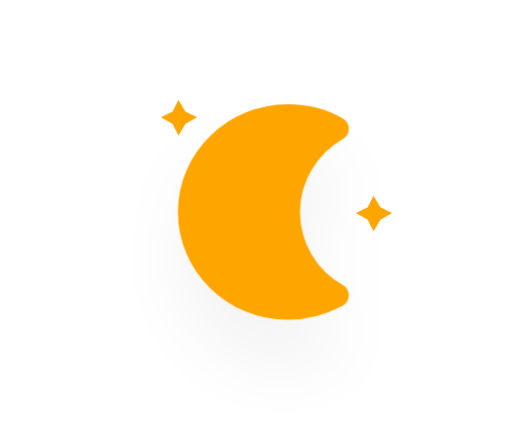
t = 0.00 s
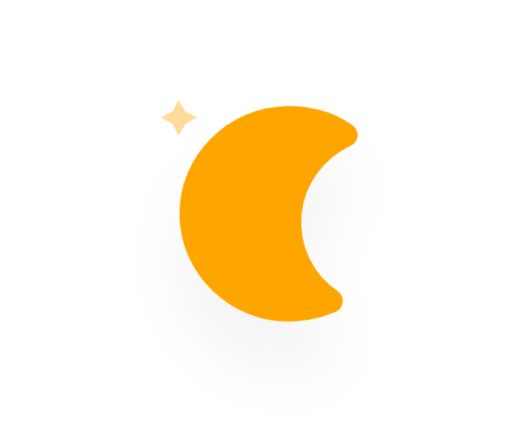
t = 5.00 s
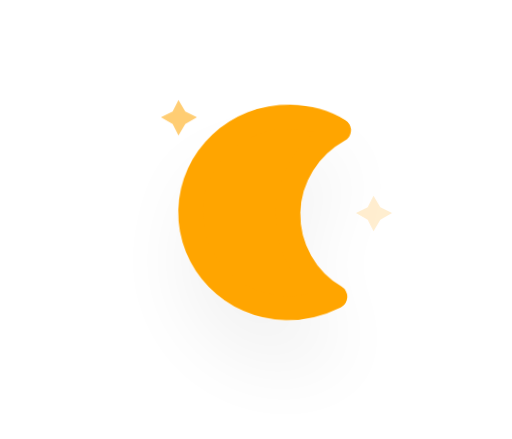
t = 5.75 s
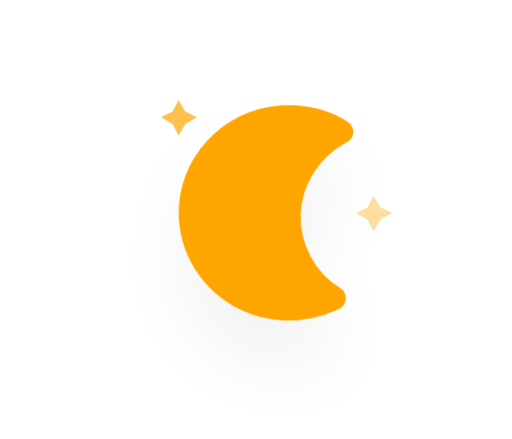
t = 6.50 s
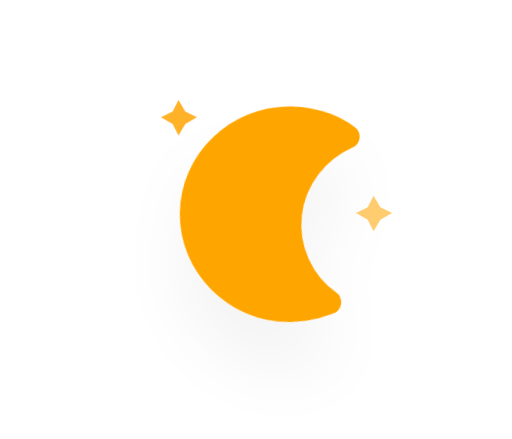
t = 7.25 s
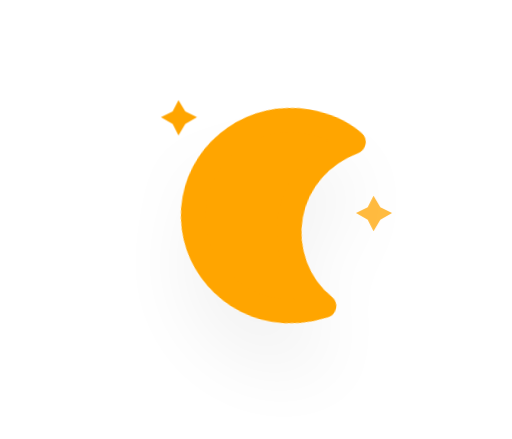
t = 8.00 s

The animated SVG that drew these frames (rendered in a browser with its animation timeline set to each time). Animation: 3 CSS @keyframes rules; frames cover the first 8.00 s, repeats indefinitely.

<?xml version="1.0" encoding="UTF-8"?>
<!-- (c) ammap.com | SVG weather icons -->
<svg width="56" height="48" version="1.1" xmlns="http://www.w3.org/2000/svg" viewBox="20 -5 42 36" preserveAspectRatio="xMidYMid meet">
  <defs>
    <filter id="blur" x="-.3038" y="-.3318" width="1.6076" height="1.894">
      <feGaussianBlur in="SourceAlpha" stdDeviation="3" />
      <feOffset dx="0" dy="4" result="offsetblur" />
      <feComponentTransfer>
        <feFuncA slope="0.05" type="linear" />
      </feComponentTransfer>
      <feMerge>
        <feMergeNode />
        <feMergeNode in="SourceGraphic" />
      </feMerge>
    </filter>
    <style type="text/css">
      <![CDATA[
      /*
** MOON
*/
      @keyframes am-weather-moon {
        0% {
          -webkit-transform: rotate(0deg);
          -moz-transform: rotate(0deg);
          -ms-transform: rotate(0deg);
          transform: rotate(0deg);
        }

        50% {
          -webkit-transform: rotate(15deg);
          -moz-transform: rotate(15deg);
          -ms-transform: rotate(15deg);
          transform: rotate(15deg);
        }

        100% {
          -webkit-transform: rotate(0deg);
          -moz-transform: rotate(0deg);
          -ms-transform: rotate(0deg);
          transform: rotate(0deg);
        }
      }

      .am-weather-moon {
        -webkit-animation-name: am-weather-moon;
        -moz-animation-name: am-weather-moon;
        -ms-animation-name: am-weather-moon;
        animation-name: am-weather-moon;
        -webkit-animation-duration: 6s;
        -moz-animation-duration: 6s;
        -ms-animation-duration: 6s;
        animation-duration: 6s;
        -webkit-animation-timing-function: linear;
        -moz-animation-timing-function: linear;
        -ms-animation-timing-function: linear;
        animation-timing-function: linear;
        -webkit-animation-iteration-count: infinite;
        -moz-animation-iteration-count: infinite;
        -ms-animation-iteration-count: infinite;
        animation-iteration-count: infinite;
        -webkit-transform-origin: 12.5px 15.15px 0;
        /* TODO FF CENTER ISSUE */
        -moz-transform-origin: 12.5px 15.15px 0;
        /* TODO FF CENTER ISSUE */
        -ms-transform-origin: 12.5px 15.15px 0;
        /* TODO FF CENTER ISSUE */
        transform-origin: 12.5px 15.15px 0;
        /* TODO FF CENTER ISSUE */
      }

      @keyframes am-weather-moon-star-1 {
        0% {
          opacity: 0;
        }

        100% {
          opacity: 1;
        }
      }

      .am-weather-moon-star-1 {
        -webkit-animation-name: am-weather-moon-star-1;
        -moz-animation-name: am-weather-moon-star-1;
        -ms-animation-name: am-weather-moon-star-1;
        animation-name: am-weather-moon-star-1;
        -webkit-animation-delay: 3s;
        -moz-animation-delay: 3s;
        -ms-animation-delay: 3s;
        animation-delay: 3s;
        -webkit-animation-duration: 5s;
        -moz-animation-duration: 5s;
        -ms-animation-duration: 5s;
        animation-duration: 5s;
        -webkit-animation-timing-function: linear;
        -moz-animation-timing-function: linear;
        -ms-animation-timing-function: linear;
        animation-timing-function: linear;
        -webkit-animation-iteration-count: 1;
        -moz-animation-iteration-count: 1;
        -ms-animation-iteration-count: 1;
        animation-iteration-count: 1;
      }

      @keyframes am-weather-moon-star-2 {
        0% {
          opacity: 0;
        }

        100% {
          opacity: 1;
        }
      }

      .am-weather-moon-star-2 {
        -webkit-animation-name: am-weather-moon-star-2;
        -moz-animation-name: am-weather-moon-star-2;
        -ms-animation-name: am-weather-moon-star-2;
        animation-name: am-weather-moon-star-2;
        -webkit-animation-delay: 5s;
        -moz-animation-delay: 5s;
        -ms-animation-delay: 5s;
        animation-delay: 5s;
        -webkit-animation-duration: 4s;
        -moz-animation-duration: 4s;
        -ms-animation-duration: 4s;
        animation-duration: 4s;
        -webkit-animation-timing-function: linear;
        -moz-animation-timing-function: linear;
        -ms-animation-timing-function: linear;
        animation-timing-function: linear;
        -webkit-animation-iteration-count: 1;
        -moz-animation-iteration-count: 1;
        -ms-animation-iteration-count: 1;
        animation-iteration-count: 1;
      }
      ]]>
    </style>
  </defs>
  <g id="night" transform="translate(-4,-18)" filter="url(#blur)">
    <g transform="matrix(.8 0 0 .78534 36 20.022)" stroke-width="1.2616">
      <g class="am-weather-moon-star-1"
        style="-moz-animation-delay:3s;-moz-animation-duration:5s;-moz-animation-iteration-count:1;-moz-animation-name:am-weather-moon-star-1;-moz-animation-timing-function:linear;-ms-animation-delay:3s;-ms-animation-duration:5s;-ms-animation-iteration-count:1;-ms-animation-name:am-weather-moon-star-1;-ms-animation-timing-function:linear;-webkit-animation-delay:3s;-webkit-animation-duration:5s;-webkit-animation-iteration-count:1;-webkit-animation-name:am-weather-moon-star-1;-webkit-animation-timing-function:linear">
        <polygon points="4 2.7 5.2 3.3 4 4 3.3 5.2 2.7 4 1.5 3.3 2.7 2.7 3.3 1.5" fill="#ffa500" stroke-miterlimit="10"
          stroke-width="1.4105" />
      </g>
      <g class="am-weather-moon-star-2"
        style="-moz-animation-delay:5s;-moz-animation-duration:4s;-moz-animation-iteration-count:1;-moz-animation-name:am-weather-moon-star-2;-moz-animation-timing-function:linear;-ms-animation-delay:5s;-ms-animation-duration:4s;-ms-animation-iteration-count:1;-ms-animation-name:am-weather-moon-star-2;-ms-animation-timing-function:linear;-webkit-animation-delay:5s;-webkit-animation-duration:4s;-webkit-animation-iteration-count:1;-webkit-animation-name:am-weather-moon-star-2;-webkit-animation-timing-function:linear">
        <polygon transform="translate(20,10)" points="4 2.7 5.2 3.3 4 4 3.3 5.2 2.7 4 1.5 3.3 2.7 2.7 3.3 1.5"
          fill="#ffa500" stroke-miterlimit="10" stroke-width="1.4105" />
      </g>
      <g class="am-weather-moon"
        style="-moz-animation-duration:6s;-moz-animation-iteration-count:infinite;-moz-animation-name:am-weather-moon;-moz-animation-timing-function:linear;-moz-transform-origin:12.5px 15.15px 0;-ms-animation-duration:6s;-ms-animation-iteration-count:infinite;-ms-animation-name:am-weather-moon;-ms-animation-timing-function:linear;-ms-transform-origin:12.5px 15.15px 0;-webkit-animation-duration:6s;-webkit-animation-iteration-count:infinite;-webkit-animation-name:am-weather-moon;-webkit-animation-timing-function:linear;-webkit-transform-origin:12.5px 15.15px 0">
        <path
          d="m14.5 13.2c0-3.7 2-6.9 5-8.7-1.5-0.9-3.2-1.3-5-1.3-5.5 0-10 4.5-10 10s4.5 10 10 10c1.8 0 3.5-0.5 5-1.3-3-1.7-5-5-5-8.7z"
          fill="#ffa500" stroke="#ffa500" stroke-linejoin="round" stroke-width="2.5232" />
      </g>
    </g>
  </g>
</svg>